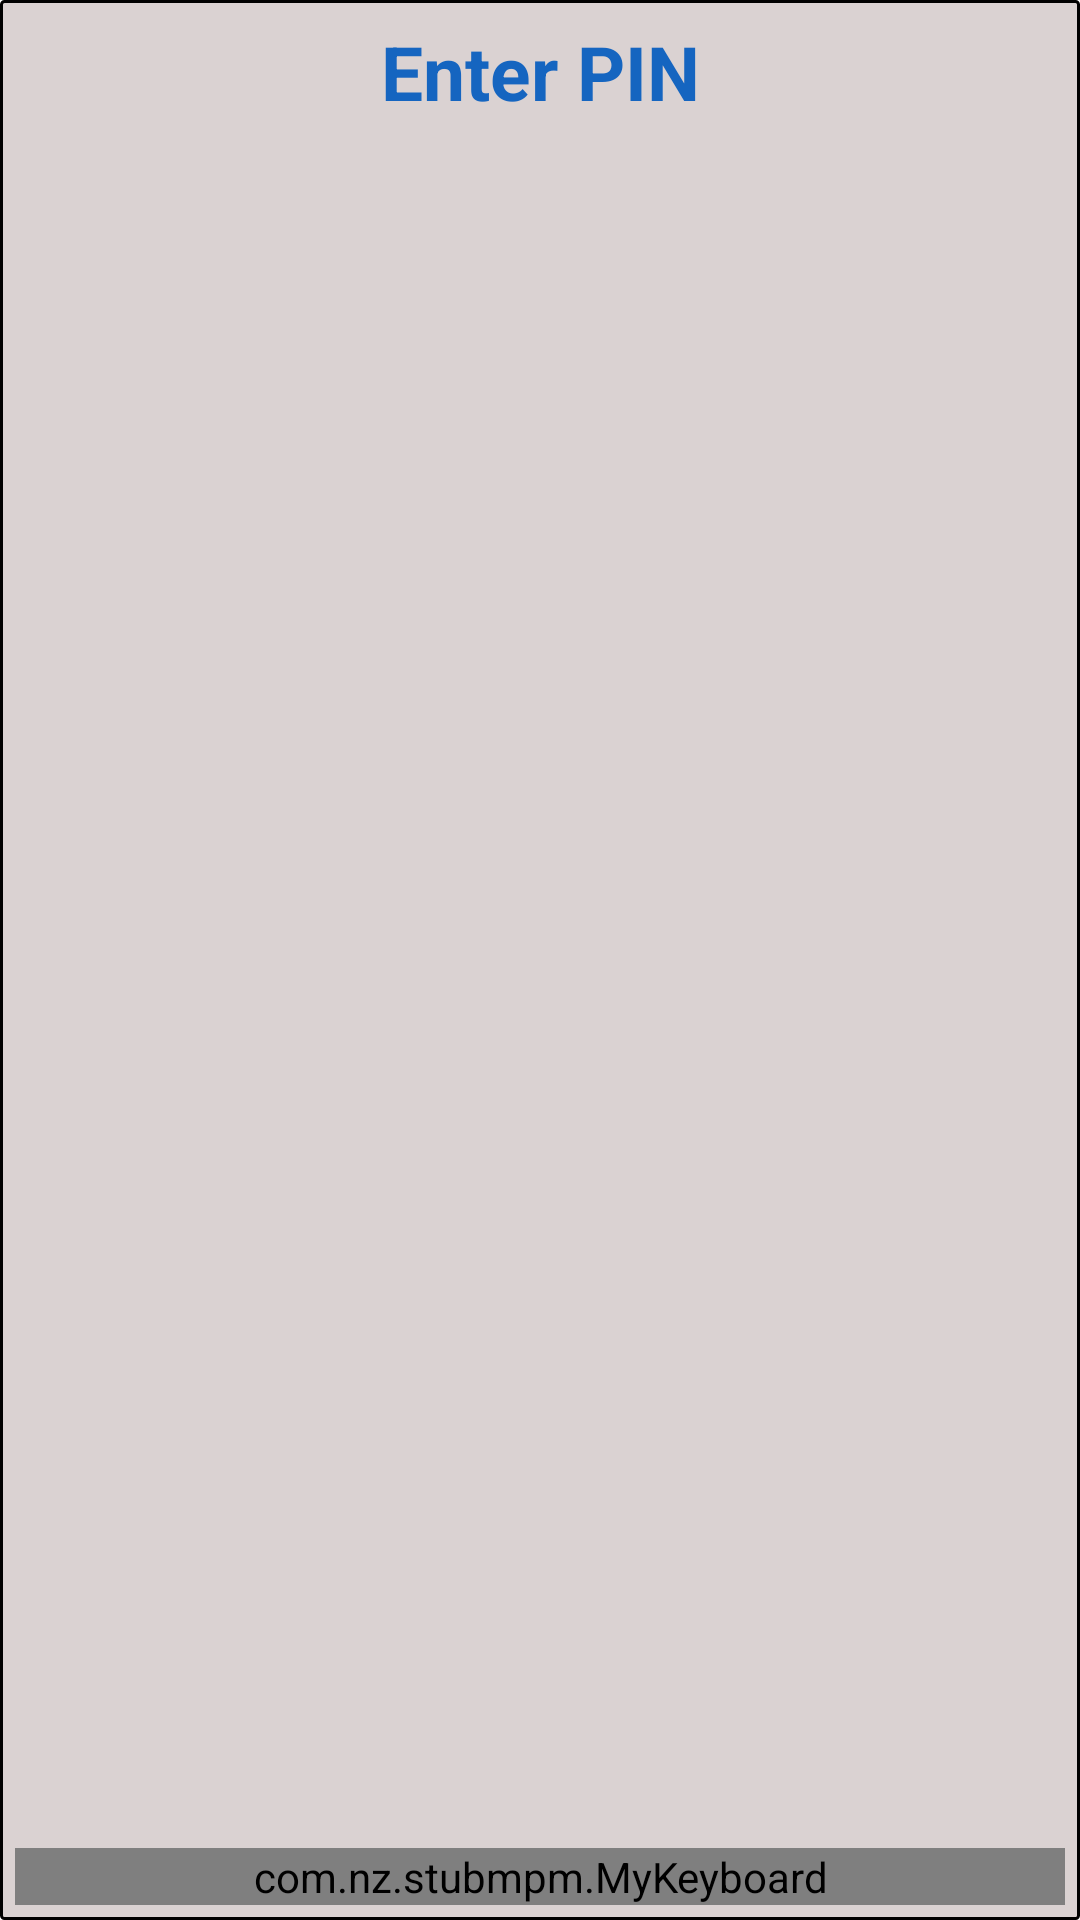

Write the Android layout XML for this screen, with the resource values it uses.
<!-- AndroidManifest.xml: application theme Theme.StubMPM -->
<!-- res/layout/keyboard_layout.xml -->
<?xml version="1.0" encoding="utf-8"?>
<LinearLayout xmlns:android="http://schemas.android.com/apk/res/android"
    android:layout_width="match_parent"
    android:layout_height="wrap_content"
    android:layout_margin="20dp"
    android:orientation="vertical"
    android:background="@drawable/bg_keyboard"
    android:padding="5dp"
    xmlns:app="http://schemas.android.com/apk/res-auto">
<RelativeLayout
    android:layout_weight="1"
    android:layout_width="match_parent"
    android:layout_height="wrap_content">

    <TextView
        android:id="@+id/tv_label"
        android:layout_width="match_parent"
        android:layout_height="wrap_content"
        android:layout_marginTop="10dp"
        android:layout_margin="2dp"
        android:textSize="25sp"
        android:gravity="center"
        android:textStyle="bold"
        android:text="Enter PIN"
        android:textColor="@color/colorBlue"
        ></TextView>
    <LinearLayout
        android:id="@+id/ll_Star"
        android:layout_width="match_parent"
        android:layout_height="40dp"
        android:orientation="horizontal"
        android:layout_below="@+id/tv_label"
        android:layout_gravity="center_horizontal"
        android:gravity="center"
        android:layout_margin="10dp"
        >
        <ImageView
            android:id="@+id/imageview_circle1"
            android:layout_width="wrap_content"
            android:layout_height="wrap_content"
            android:layout_margin="6dp"
            android:src="@drawable/star"
            android:visibility="gone"
            />
        <ImageView
            android:id="@+id/imageview_circle2"
            android:layout_width="wrap_content"
            android:layout_height="wrap_content"
            android:layout_margin="6dp"
            android:src="@drawable/star"
            android:visibility="gone"
            />
        <ImageView
            android:id="@+id/imageview_circle3"
            android:layout_width="wrap_content"
            android:layout_height="wrap_content"
            android:layout_margin="6dp"
            android:src="@drawable/star"
            android:visibility="gone"
            />
        <ImageView
            android:id="@+id/imageview_circle4"
            android:layout_width="wrap_content"
            android:layout_height="wrap_content"
            android:layout_margin="6dp"
            android:src="@drawable/star"
            android:visibility="gone"
            />
    </LinearLayout>
    <EditText
        android:id="@+id/edt_amount"
        android:maxLength="4"
        android:layout_below="@+id/ll_Star"
        style="@style/EditTextStyle"
        android:layout_width="0dp"
        android:layout_height="0dp"
        android:layout_marginTop="10dp"
        android:gravity="center"
        android:layout_margin="2dp"
        android:inputType="number"
        android:textColor="@android:color/black"
        android:textSize="25sp"
        />

</RelativeLayout>

    <com.nz.stubmpm.MyKeyboard
        android:id="@+id/keyboard"
        android:layout_marginTop="10dp"
        android:layout_width="match_parent"
        android:layout_height="wrap_content"
        android:orientation="vertical"
        ></com.nz.stubmpm.MyKeyboard>

</LinearLayout>
<!-- resources referenced by this layout -->
<resources>
  <color name="colorBlue">#1565C0</color>
  <!-- drawable bg_keyboard (drawable) -->
  <?xml version="1.0" encoding="utf-8"?>
  <shape xmlns:android="http://schemas.android.com/apk/res/android"
      android:shape="rectangle">
  
      <stroke
          android:width="1dp"
          android:color="#000000"></stroke>
  
      <solid android:color="#DAD2D2" />
  
      <corners android:radius="1dp" />
  
  
  </shape>
  <!-- drawable star: png bitmap (drawable, 1239 bytes) -->
  <style name="EditTextStyle" parent="@android:style/Widget.EditText">
          <item name="android:textColor">@color/colorBlack</item>
          <item name="android:layout_width">match_parent</item>
          <item name="android:layout_height">50dp</item>
          <item name="android:textStyle">normal</item>
          <item name="android:paddingLeft">5dp</item>
          <item name="android:paddingRight">5dp</item>
          <item name="android:textSize">14sp</item>
          <item name="android:background">@drawable/edt_border</item>
          <item name="android:ellipsize">end</item>
          <item name="android:singleLine">false</item>
      </style>
  <style name="Theme.StubMPM" parent="Theme.MaterialComponents.DayNight.DarkActionBar">
          
          <item name="colorPrimary">@color/purple_500</item>
          <item name="colorPrimaryVariant">@color/purple_700</item>
          <item name="colorOnPrimary">@color/white</item>
          
          <item name="colorSecondary">@color/teal_200</item>
          <item name="colorSecondaryVariant">@color/teal_700</item>
          <item name="colorOnSecondary">@color/black</item>
          
          <item name="android:statusBarColor" tools:targetApi="l">?attr/colorPrimaryVariant</item>
          
      </style>
  <color name="colorBlack">#000000</color>
  <color name="purple_500">#FF6200EE</color>
  <color name="purple_700">#FF3700B3</color>
  <color name="white">#FFFFFFFF</color>
  <color name="teal_200">#FF03DAC5</color>
  <color name="teal_700">#FF018786</color>
  <color name="black">#FF000000</color>
</resources>
